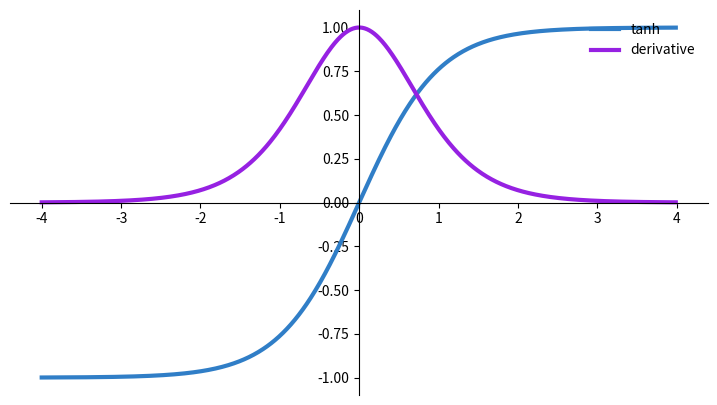

Write Python code to recreate this figure.
import matplotlib.pyplot as plt
import numpy as np
def tanh(x):
    t=(np.exp(x)-np.exp(-x))/(np.exp(x)+np.exp(-x))
    dt=1-t**2
    return t,dt
z=np.arange(-4,4,0.01)
tanh(z)[0].size,tanh(z)[1].size
fig, ax = plt.subplots(figsize=(9, 5))
ax.spines['left'].set_position('center')
ax.spines['bottom'].set_position('center')
ax.spines['right'].set_color('none')
ax.spines['top'].set_color('none')
ax.xaxis.set_ticks_position('bottom')
ax.yaxis.set_ticks_position('left')
ax.plot(z,tanh(z)[0], color="#307EC7", linewidth=3, label="tanh")
ax.plot(z,tanh(z)[1], color="#9621E2", linewidth=3, label="derivative")
ax.legend(loc="upper right", frameon=False)
plt.show()